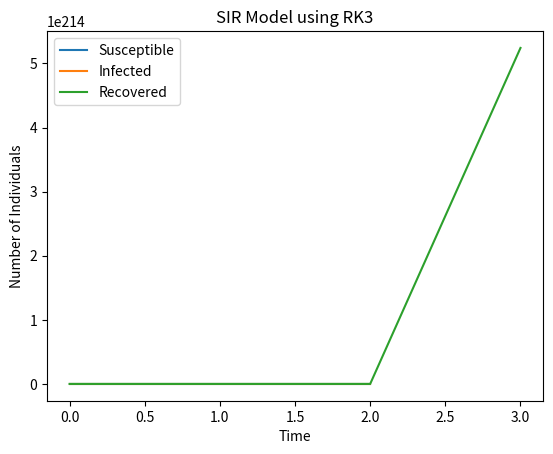

Generate this figure with matplotlib:
import numpy as np
import matplotlib.pyplot as plt


def SIR_RK3(beta, gamma, N, I0, T):
    
    def f(t, u):
        S, I, R = u
        return [-beta*S*I, beta*S*I - gamma*I, gamma*I]
    
    t = np.linspace(0, T, T+1)
    dt = t[1] - t[0]
    
    S = np.zeros(T+1)
    I = np.zeros(T+1)
    R = np.zeros(T+1)
    
    I[0] = I0
    S[0] = N - I0
    R[0] = 0
    
    for i in range(T):
        u = [S[i], I[i], R[i]]
        k1 = f(t[i], u)
        k2 = f(t[i] + 0.5*dt, [u[j] + 0.5*dt*k1[j] for j in range(len(u))])
        k3 = f(t[i] + dt, [u[j] - dt*k1[j] + 2*dt*k2[j] for j in range(len(u))])
        S[i+1] = S[i] - (dt/6)*(k1[0] + 4*k2[0] + k3[0])
        I[i+1] = I[i] - (dt/6)*(k1[1] + 4*k2[1] + k3[1])
        R[i+1] = R[i] - (dt/6)*(k1[2] + 4*k2[2] + k3[2])
    
    return S, I, R


N = 1000
I0 = 1
beta = 0.2
gamma = 0.1
T = 100

S, I, R = SIR_RK3(beta, gamma, N, I0, T)

plt.plot(S, label='Susceptible')
plt.plot(I, label='Infected')
plt.plot(R, label='Recovered')
plt.xlabel('Time')
plt.ylabel('Number of Individuals')
plt.title('SIR Model using RK3')
plt.legend()
plt.show()
